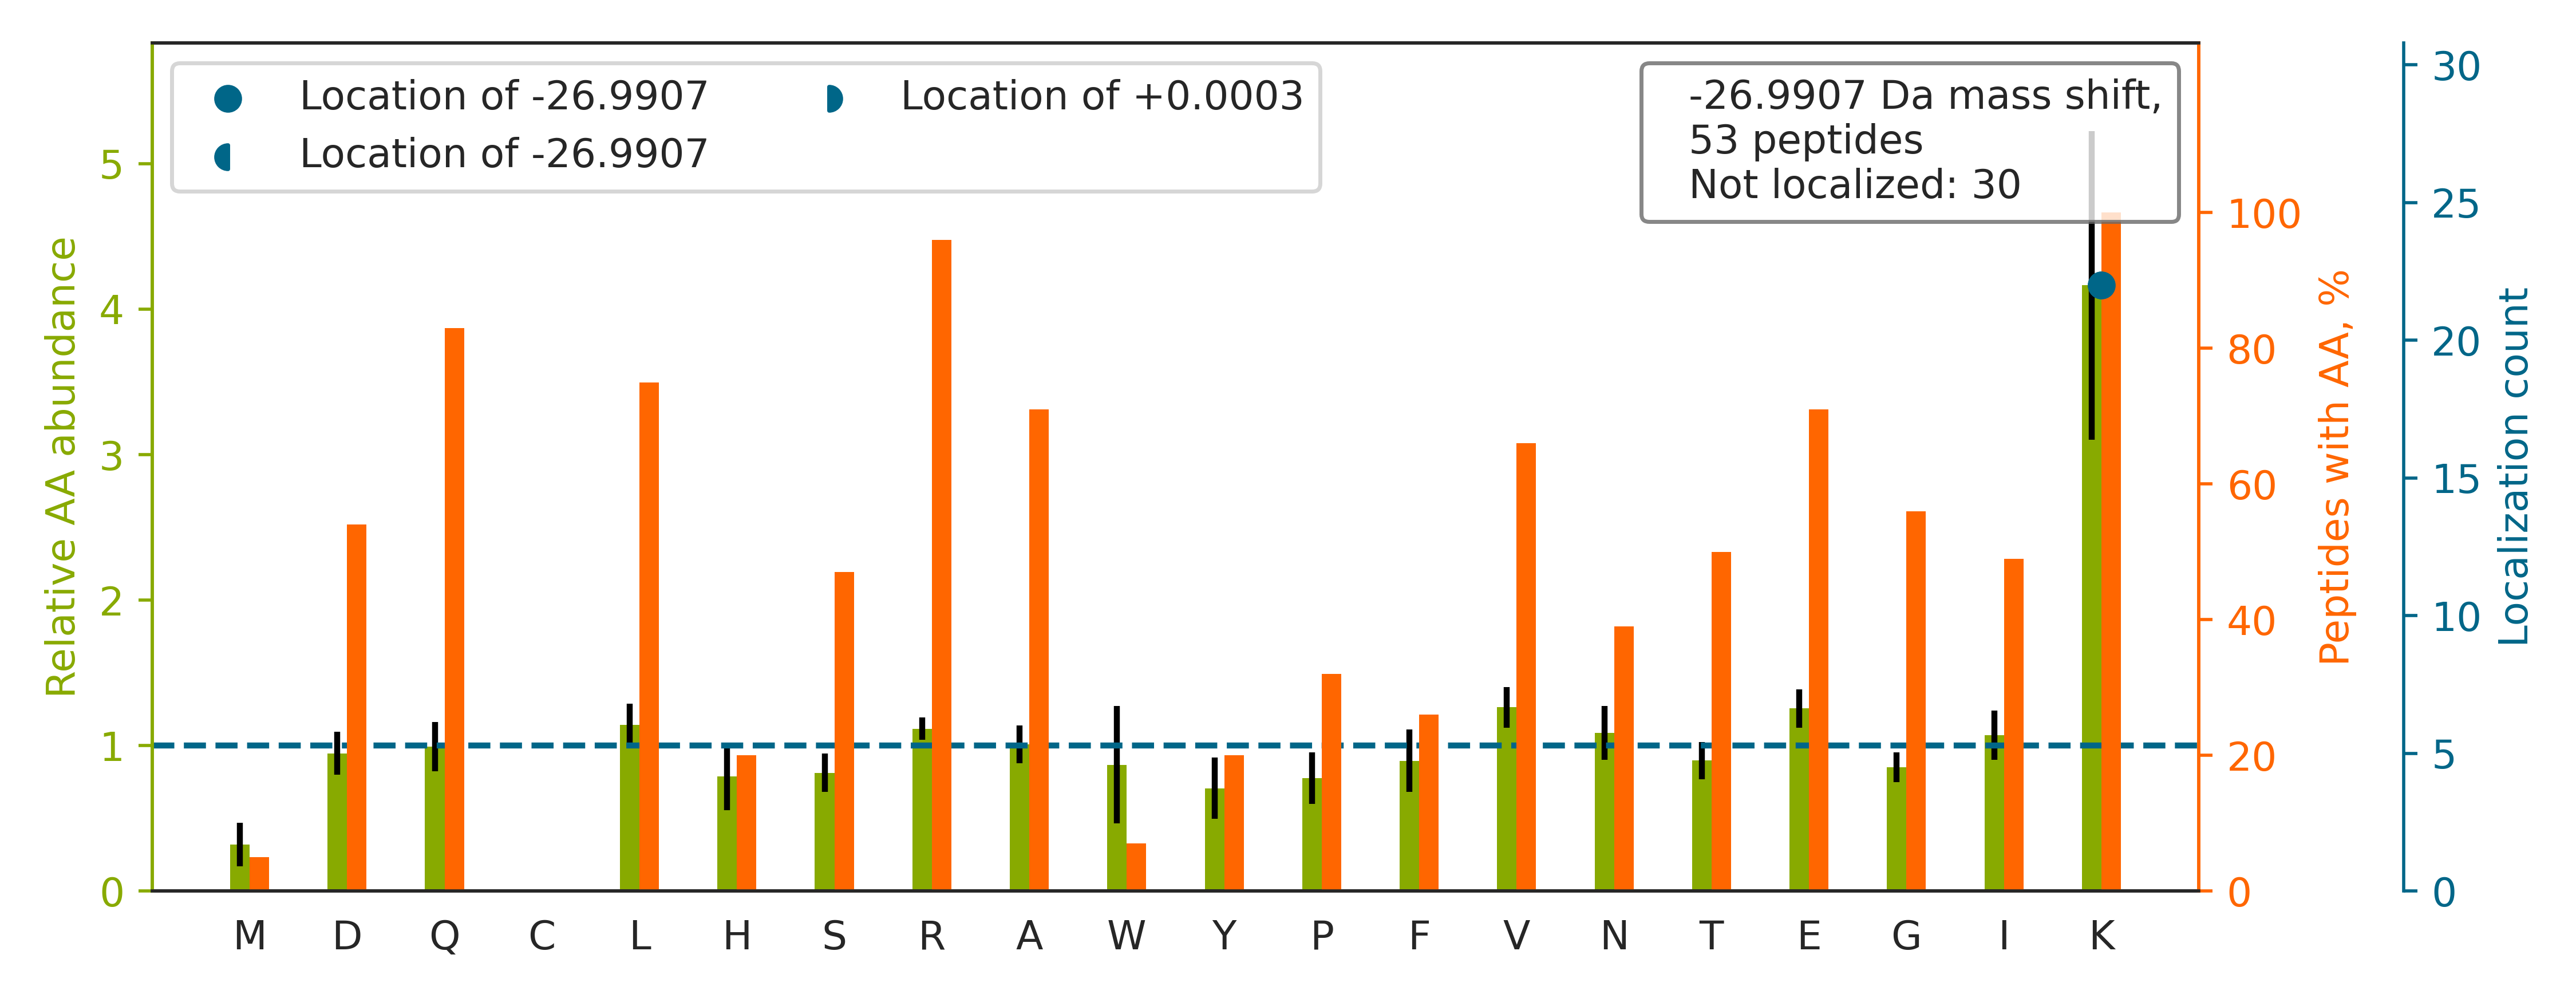

The data file committed next to this chart (first rows):
top isoform	localization score	spectrum
QKDFLDGVYAFEYYPSTPGR		Exp1_Rep1_Frac4.34416.34416.2
GAKTLSSPSNRPSGETSVPPPPAVGR		Exp1_Rep1_Frac5.15872.15872.3
AGKDLVSSLTSGLLTIGDR		Exp1_Rep1_Frac7.33923.33923.2
QK[-27]EFDPTITDASLSLPSR	1.0	Exp1_Rep1_Frac3.31222.31222.2
QKASGDSARPVLLQVAESAYR		Exp1_Rep1_Frac5.25572.25572.3
QKTNVFAPDYIAGVSPFVENDISSR		Exp1_Rep1_Frac5.33454.33454.3
QK[-27]EMDEAATAEER	1.0	Exp1_Rep1_Frac1.12689.12689.2
QKWLLLTGISAQQNR		Exp1_Rep1_Frac8.31434.31434.2
QK[-27]APAPEAEDEEVAR	1.0	Exp1_Rep1_Frac1.14345.14345.2
QKEVNENFAIDLIAEQPVSEVETR		Exp1_Rep1_Frac3.33537.33537.3
AGKGGPTPQEAIQR		Exp1_Rep1_Frac2.12539.12539.2
QK[-27]QSLEYLEQVR	1.0	Exp1_Rep1_Frac3.24273.24273.2
QK[-27]AHEEANAAR	1.0	Exp1_Rep1_Frac1.4009.4009.2
QK[-27]AQVEQELTTLR	1.0	Exp1_Rep1_Frac3.23633.23633.2
QK[-27]QVVILSQDSFYR	1.0	Exp1_Rep1_Frac6.27547.27547.2
QK[-27]NTNEEDDEVR	1.0	Exp1_Rep1_Frac1.7719.7719.2
QKEGNFDIVSGTR		Exp1_Rep1_Frac3.21219.21219.2
QK[-27]ENIQHFQAEEEANLLR	1.0	Exp1_Rep1_Frac2.23252.23252.3
GAKEHGAVAVER		Exp1_Rep1_Frac1.6366.6366.2
QKIHPTSVISGYR		Exp1_Rep1_Frac8.15223.15223.2
QKAQVTGDPGAVLWLEEIR		Exp1_Rep1_Frac4.33350.33350.3
QKGSEENLDEAR		Exp1_Rep1_Frac1.10149.10149.2
QK[-27]LIEEVHAVVTVR	1.0	Exp1_Rep1_Frac5.25395.25395.3
QK[-27]FDEIFSATR	1.0	Exp1_Rep1_Frac5.29713.29713.2
QK[-27]NQAVNFLR	1.0	Exp1_Rep1_Frac6.18948.18948.2
QK[-27]LTAQVEQLEVFQR	1.0	Exp1_Rep1_Frac5.30153.30153.3
QKIFQVAQELSGEDMHQFHR		Exp1_Rep1_Frac5.28495.28495.4
QKLHTDDELNWLDHGR		Exp1_Rep1_Frac3.22789.22789.4
QKANLIVLGAVPR		Exp1_Rep1_Frac8.27579.27579.2
QKYTQSNGR		Exp1_Rep1_Frac1.5724.5724.2
AGKIVVNLTGR		Exp1_Rep1_Frac8.21750.21750.2
QK[-27]NVSEELDR	1.0	Exp1_Rep1_Frac1.14030.14030.2
QK[-27]LDILDQER	1.0	Exp1_Rep1_Frac2.26791.26791.2
QK[-27]VLQSQLDTLR	1.0	Exp1_Rep1_Frac5.23166.23166.2
QKTQEEGEER		Exp1_Rep1_Frac1.5222.5222.2
QKADEAYLIGR		Exp1_Rep1_Frac2.21384.21384.2
GAKEEHGGLIR		Exp1_Rep1_Frac1.8322.8322.2
QKGLVEDTLR		Exp1_Rep1_Frac2.19541.19541.2
QK[-27]LVYILNR	1.0	Exp1_Rep1_Frac8.25832.25832.2
AGKLNLVDLAGSER		Exp1_Rep1_Frac5.28450.28450.2
QK[-27]LVSQIEDAMR	1.0	Exp1_Rep1_Frac4.29055.29055.2
GAKLVIDVIR		Exp1_Rep1_Frac6.28172.28172.2
AGKLDPHLVLDQLR		Exp1_Rep1_Frac6.29797.29797.2
QKGADFLVTEVENGGSLGSK		Exp1_Rep1_Frac2.30784.30784.3
QK[-27]IAPVFFR	1.0	Exp1_Rep1_Frac8.27510.27510.2
ETLNISGPPLKAGK		Exp1_Rep1_Frac3.23730.23730.2
QK[-27]YFELEVR	1.0	Exp1_Rep1_Frac4.26373.26373.2
QKVEALSPGDR		Exp1_Rep1_Frac1.16389.16389.2
AGKVEAQHILASAPTDR		Exp1_Rep1_Frac6.17046.17046.3
AGKEPGLQIWR		Exp1_Rep1_Frac5.24245.24245.2
QK[-27]LQTNAHNR	1.0	Exp1_Rep1_Frac4.5031.5031.3
KAGGGVLNR		Exp1_Rep1_Frac8.6814.6814.2
QK[-27]LEDSYR	1.0	Exp1_Rep1_Frac2.13290.13290.2
